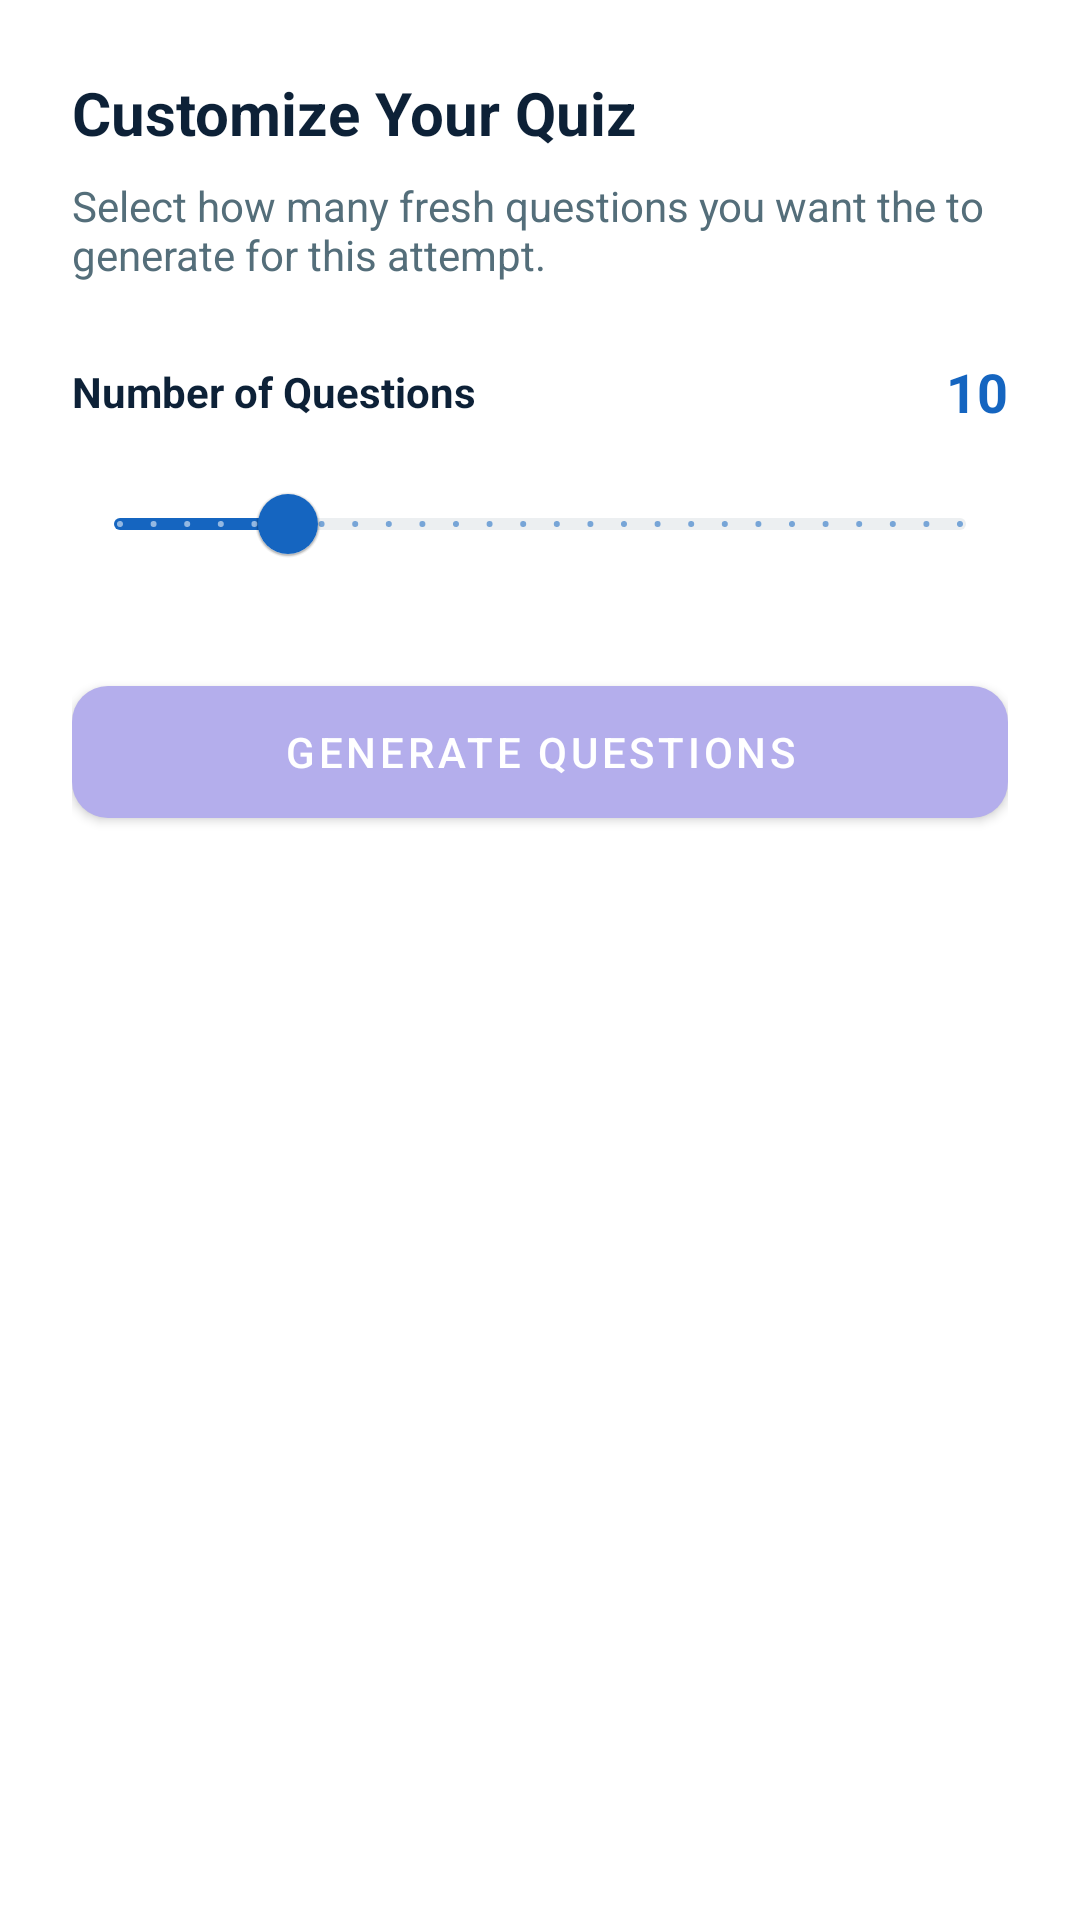

The Android layout XML behind this screen, and the referenced resources:
<!-- AndroidManifest.xml: application theme Theme.StudyPulseAI -->
<!-- res/layout/dialog_customize_quiz.xml -->
<?xml version="1.0" encoding="utf-8"?>
<LinearLayout xmlns:android="http://schemas.android.com/apk/res/android"
    xmlns:app="http://schemas.android.com/apk/res-auto"
    android:layout_width="match_parent"
    android:layout_height="wrap_content"
    android:orientation="vertical"
    android:padding="24dp"
    android:background="@color/surface">

    <TextView
        android:layout_width="wrap_content"
        android:layout_height="wrap_content"
        android:text="Customize Your Quiz"
        android:textColor="@color/text_primary"
        android:textSize="20sp"
        android:textStyle="bold"
        android:layout_marginBottom="8dp"/>

    <TextView
        android:layout_width="wrap_content"
        android:layout_height="wrap_content"
        android:layout_marginBottom="24dp"
        android:text="Select how many fresh questions you want the to generate for this attempt."
        android:textColor="@color/text_secondary"
        android:textSize="14sp" />

    <LinearLayout
        android:layout_width="match_parent"
        android:layout_height="wrap_content"
        android:orientation="horizontal"
        android:gravity="center_vertical"
        android:layout_marginBottom="8dp">

        <TextView
            android:layout_width="0dp"
            android:layout_height="wrap_content"
            android:layout_weight="1"
            android:text="Number of Questions"
            android:textColor="@color/text_primary"
            android:textStyle="bold" />

        <TextView
            android:id="@+id/tvCustomCountValue"
            android:layout_width="wrap_content"
            android:layout_height="wrap_content"
            android:text="10"
            android:textColor="@color/primary"
            android:textSize="18sp"
            android:textStyle="bold" />
    </LinearLayout>

    <com.google.android.material.slider.Slider
        android:id="@+id/sliderCustomCount"
        android:layout_width="match_parent"
        android:layout_height="wrap_content"
        android:value="10"
        android:valueFrom="5"
        android:valueTo="30"
        android:stepSize="1"
        app:thumbColor="@color/primary"
        app:trackColorActive="@color/primary"
        app:trackColorInactive="@color/divider" />

    <com.google.android.material.button.MaterialButton
        android:id="@+id/btnStartCustomQuiz"
        android:layout_width="match_parent"
        android:layout_height="56dp"
        android:layout_marginTop="24dp"
        android:text="Generate Questions"
        android:textColor="@color/white"
        app:backgroundTint="@color/bg_gradient_center"
        app:cornerRadius="12dp" />

</LinearLayout>
<!-- resources referenced by this layout -->
<resources>
  <color name="bg_gradient_center">#B4AEEC</color>
  <color name="divider">#ECEFF1</color>
  <color name="primary">#1565C0</color>
  <color name="surface">#FFFFFF</color>
  <color name="text_primary">#0D2137</color>
  <color name="text_secondary">#546E7A</color>
  <color name="white">#FFFFFF</color>
  <style name="Theme.StudyPulseAI" parent="Theme.MaterialComponents.DayNight.NoActionBar">
          <item name="colorPrimary">@color/primary</item>
          <item name="colorPrimaryVariant">@color/primary_dark</item>
          <item name="colorOnPrimary">@color/text_on_primary</item>
          <item name="colorSecondary">@color/accent</item>
          <item name="colorSecondaryVariant">@color/accent</item>
          <item name="colorOnSecondary">@color/white</item>
          <item name="android:colorBackground">@color/background</item>
          <item name="colorSurface">@color/surface</item>
          <item name="colorOnSurface">@color/text_primary</item>
      </style>
  <color name="primary_dark">#0D47A1</color>
  <color name="text_on_primary">#FFFFFF</color>
  <color name="accent">#00BCD4</color>
  <color name="background">#F4F6FA</color>
</resources>
